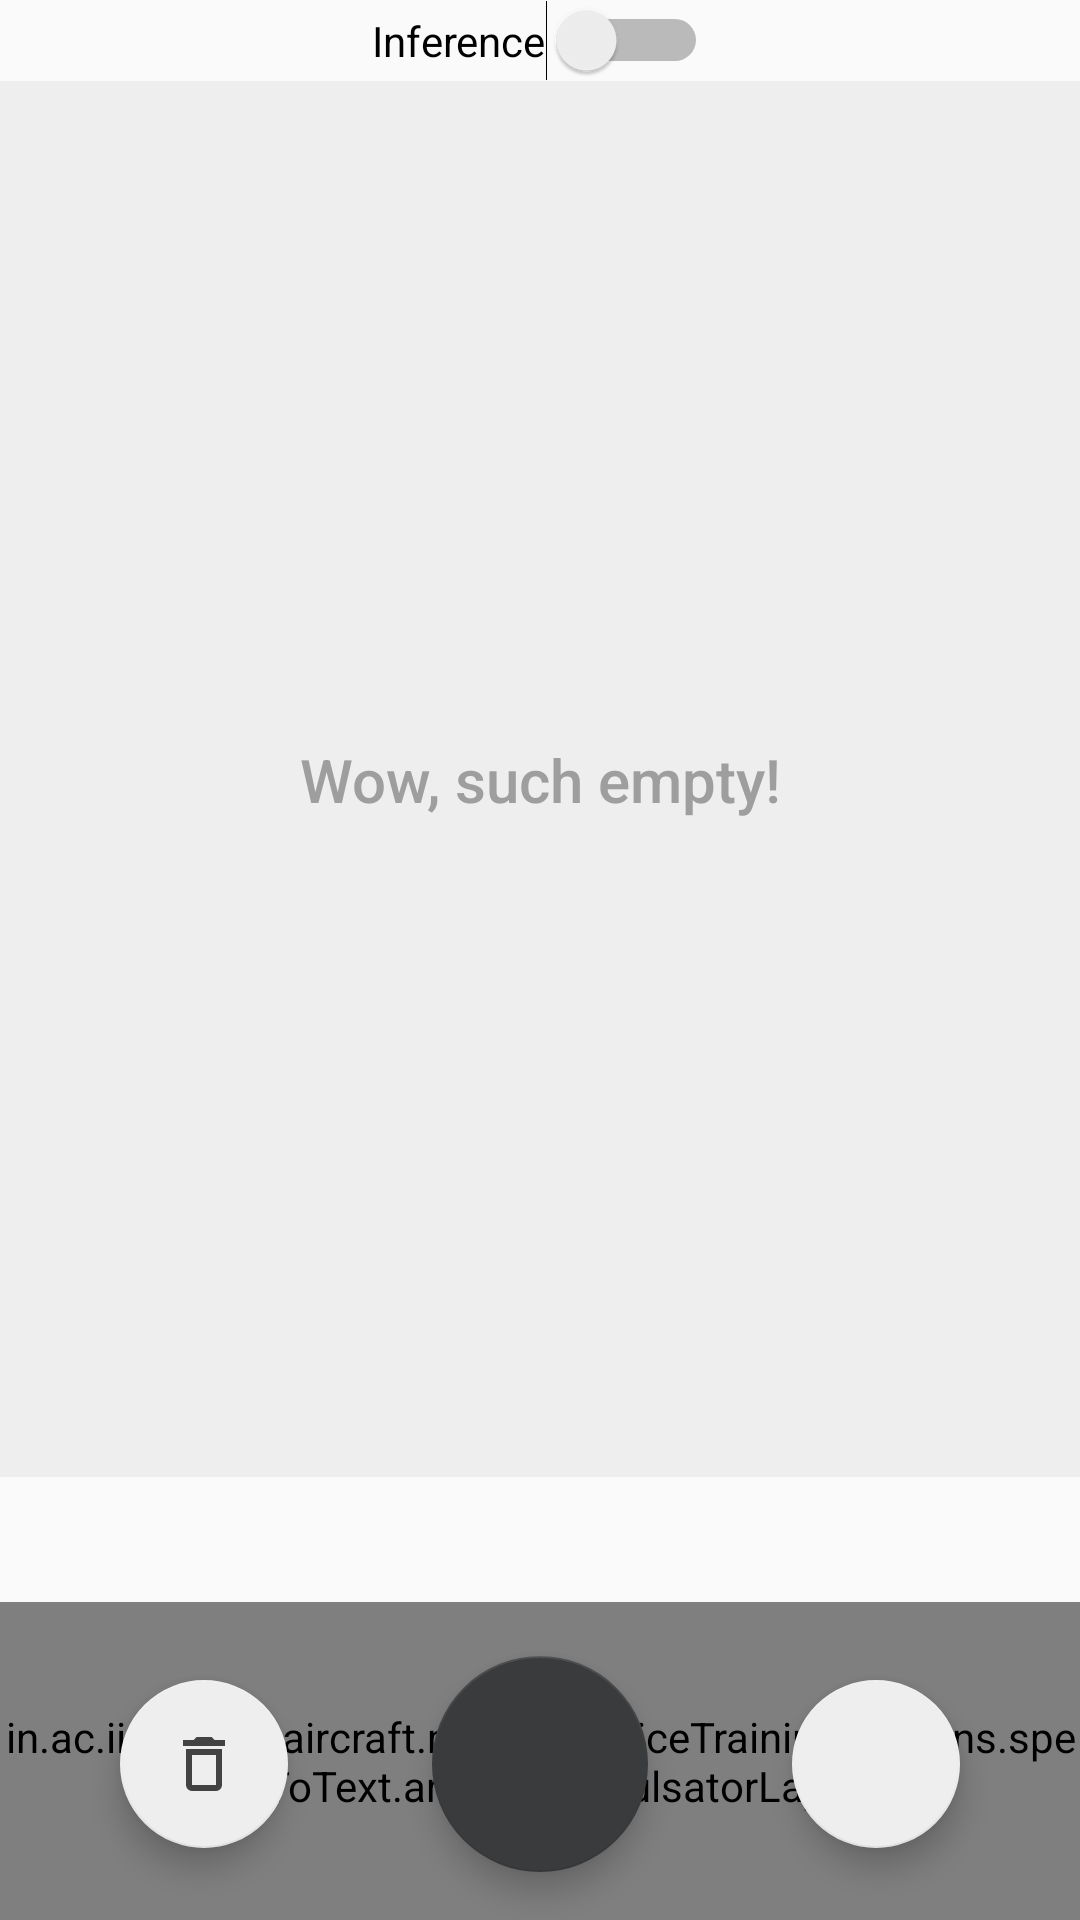

Write the Android layout XML for this screen, with the resource values it uses.
<!-- AndroidManifest.xml: application theme AppTheme -->
<!-- res/layout/activity_main.xml -->
<?xml version="1.0" encoding="utf-8"?>
<androidx.constraintlayout.widget.ConstraintLayout xmlns:android="http://schemas.android.com/apk/res/android"
    xmlns:app="http://schemas.android.com/apk/res-auto"
    xmlns:tools="http://schemas.android.com/tools"
    android:id="@+id/layout"
    android:layout_width="match_parent"
    android:layout_height="match_parent">

    <androidx.recyclerview.widget.RecyclerView
        android:id="@+id/speechHistoryRecyclerView"
        android:layout_width="0dp"
        android:layout_height="0dp"
        android:background="@color/grey_200"
        android:paddingBottom="@dimen/content_main_record_fab_margin"
        app:layout_constraintBottom_toTopOf="@+id/realTimeText"
        app:layout_constraintEnd_toEndOf="parent"
        app:layout_constraintStart_toStartOf="parent"
        app:layout_constraintTop_toBottomOf="@+id/switch1" />

    <in.ac.iisc.dese.aircraft.mvp.onDeviceTraining.screens.speechToText.animation.PulsatorLayout
        android:id="@+id/pulsator"
        android:layout_width="0dp"
        android:layout_height="106dp"
        app:layout_constraintBottom_toBottomOf="parent"
        app:layout_constraintEnd_toEndOf="parent"
        app:layout_constraintStart_toStartOf="parent"
        app:pulse_color="@color/colorAccent"
        app:pulse_count="5"
        app:pulse_duration="3000"
        app:pulse_interpolator="Accelerate"
        app:pulse_repeat="0"
        app:pulse_startFromScratch="true" />

    <TextView
        android:id="@+id/noDataFoundTextView"
        android:layout_width="0dp"
        android:layout_height="wrap_content"
        android:gravity="center"
        android:text="@string/no_data_found_text_view"
        android:textAppearance="@android:style/TextAppearance.Material.Title"
        android:textColor="@color/grey_500"
        android:textStyle="normal"
        android:visibility="visible"
        app:layout_constraintBottom_toBottomOf="@+id/speechHistoryRecyclerView"
        app:layout_constraintEnd_toEndOf="parent"
        app:layout_constraintStart_toStartOf="parent"
        app:layout_constraintTop_toBottomOf="@+id/switch1" />

    <com.google.android.material.floatingactionbutton.FloatingActionButton
        android:id="@+id/deleteFloatingActionButton"
        android:layout_width="wrap_content"
        android:layout_height="wrap_content"
        android:layout_marginBottom="@dimen/content_main_fab_margin_bottom"
        android:elevation="2dp"
        android:padding="@dimen/content_main_delete_share_fab_padding"
        android:src="@drawable/ic_delete_outline_black_24dp"
        app:backgroundTint="@color/grey_200"
        app:fabSize="normal"
        app:layout_constraintBottom_toBottomOf="parent"
        app:layout_constraintEnd_toStartOf="@+id/recordFloatingActionButton"
        app:layout_constraintHorizontal_bias="0.5"
        app:layout_constraintStart_toStartOf="parent" />

    <com.google.android.material.floatingactionbutton.FloatingActionButton
        android:id="@+id/recordFloatingActionButton"
        style="@style/MicFabStyle"
        android:layout_width="wrap_content"
        android:layout_height="wrap_content"
        android:layout_margin="@dimen/content_main_record_fab_margin"
        android:src="@drawable/ic_mic_white_24dp"
        android:tag="stop"
        app:backgroundTint="@color/cyan_300"
        app:fabCustomSize="@dimen/content_main_record_fab_custom_size"
        app:layout_constraintBottom_toBottomOf="@+id/deleteFloatingActionButton"
        app:layout_constraintEnd_toStartOf="@+id/tempTrain"
        app:layout_constraintHorizontal_bias="0.5"
        app:layout_constraintStart_toEndOf="@+id/deleteFloatingActionButton"
        app:layout_constraintTop_toTopOf="@+id/deleteFloatingActionButton" />

    <com.google.android.material.floatingactionbutton.FloatingActionButton
        android:id="@+id/tempTrain"
        style="@style/Delete.Share.FabStyle"
        android:layout_width="wrap_content"
        android:layout_height="wrap_content"
        android:elevation="2dp"
        android:padding="@dimen/content_main_delete_share_fab_padding"
        android:src="@drawable/training"
        app:backgroundTint="@color/grey_200"
        app:fabSize="normal"
        app:layout_constraintBottom_toBottomOf="@+id/recordFloatingActionButton"
        app:layout_constraintEnd_toEndOf="parent"
        app:layout_constraintHorizontal_bias="0.5"
        app:layout_constraintStart_toEndOf="@+id/recordFloatingActionButton"
        app:layout_constraintTop_toTopOf="@+id/recordFloatingActionButton" />

    <TextView
        android:id="@+id/realTimeText"
        android:layout_width="0dp"
        android:layout_height="wrap_content"
        android:gravity="center"
        android:padding="10dp"
        android:textSize="16sp"
        app:layout_constraintBottom_toTopOf="@+id/pulsator"
        app:layout_constraintEnd_toEndOf="parent"
        app:layout_constraintStart_toStartOf="parent" />

    <Switch
        android:id="@+id/switch1"
        android:layout_width="wrap_content"
        android:layout_height="wrap_content"
        android:text="Inference"
        app:layout_constraintEnd_toEndOf="parent"
        app:layout_constraintStart_toStartOf="parent"
        app:layout_constraintTop_toTopOf="parent" />

</androidx.constraintlayout.widget.ConstraintLayout>
<!-- resources referenced by this layout -->
<resources>
  <color name="colorAccent">#f44336</color>
  <color name="cyan_300">#393B3C</color>
  <color name="grey_200">#eeeeee</color>
  <color name="grey_500">#9e9e9e</color>
  <dimen name="content_main_delete_share_fab_padding">8dp</dimen>
  <dimen name="content_main_fab_margin_bottom">24dp</dimen>
  <dimen name="content_main_record_fab_custom_size">72dp</dimen>
  <dimen name="content_main_record_fab_margin">8dp</dimen>
  <!-- drawable ic_delete_outline_black_24dp (drawable) -->
  <vector xmlns:android="http://schemas.android.com/apk/res/android"
      android:width="24dp"
      android:height="24dp"
      android:viewportWidth="24"
      android:viewportHeight="24">
    <path
        android:fillColor="#424242"
        android:pathData="M6,19A2,2 0,0 0,8 21H16A2,2 0,0 0,18 19V7H6V19M8,9H16V19H8V9M15.5,4L14.5,3H9.5L8.5,4H5V6H19V4H15.5Z"/>
  </vector>
  <string name="no_data_found_text_view">Wow, such empty!</string>
  <style name="Delete.Share.FabStyle" parent="AppTheme">
          <item name="colorAccent">@color/cyan_300</item>
      </style>
  <style name="MicFabStyle" parent="AppTheme">
          <item name="colorAccent">@color/cyan_300</item>
      </style>
  <style name="AppTheme" parent="Theme.AppCompat.Light.DarkActionBar">
          
          <item name="colorPrimary">@color/colorPrimary</item>
          <item name="colorPrimaryDark">@color/colorPrimaryDark</item>
          <item name="colorAccent">@color/colorAccent</item>
      </style>
  <color name="colorPrimary">#000000</color>
  <color name="colorPrimaryDark">#000000</color>
</resources>
